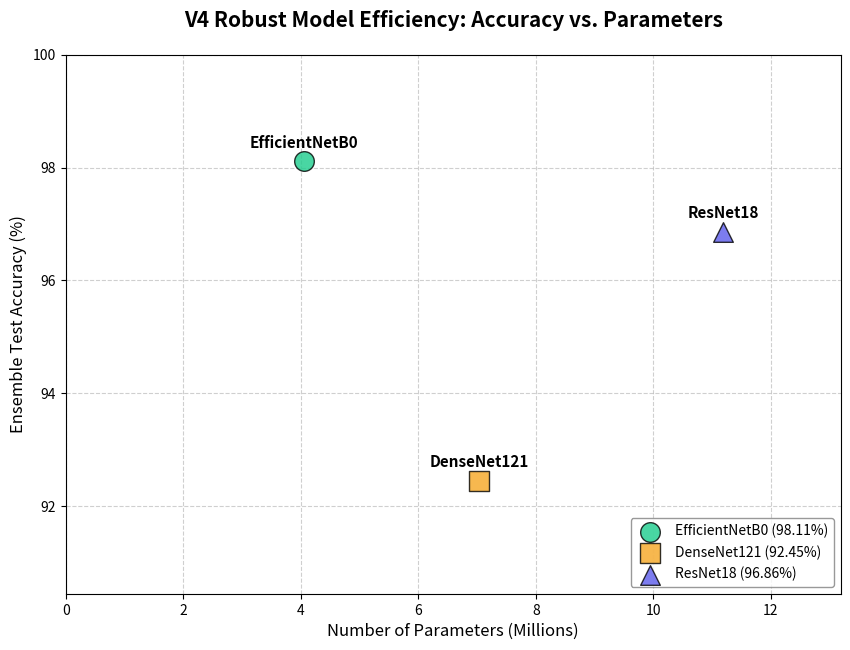

Reproduce this figure in Python.
import os
import matplotlib.pyplot as plt
import numpy as np

# ==========================================
# MODEL EFFICIENCY DATA
# ==========================================
# Canonical accuracy from the benchmark-verified notebook/report setup
# Param counts from get_params.py / classification_models
models = {
    'EfficientNetB0': {'accuracy': 98.11, 'params': 4053414},
    'DenseNet121':    {'accuracy': 92.45, 'params': 7040579},
    'ResNet18':       {'accuracy': 96.86, 'params': 11188428}
}

# ==========================================
# PLOTTING
# ==========================================
def generate_efficiency_plot():
    names = list(models.keys())
    accuracies = [models[m]['accuracy'] for m in names]
    params_m = [models[m]['params'] / 1e6 for m in names]  # Convert to Millions

    plt.figure(figsize=(10, 7), facecolor='white')
    
    # Define colors and markers
    colors = ['#1CCC8C', '#F5A623', '#5B5BEB']  # Green, Orange, Purple
    markers = ['o', 's', '^']                  # Circle, Square, Triangle
    
    for i, name in enumerate(names):
        plt.scatter(params_m[i], accuracies[i], 
                    s=200, c=colors[i], marker=markers[i], 
                    label=f"{name} ({accuracies[i]}%)", 
                    edgecolors='black', alpha=0.8, zorder=5)
        
        # Add labels for each point
        plt.annotate(name, 
                     (params_m[i], accuracies[i]),
                     textcoords="offset points", 
                     xytext=(0, 10), 
                     ha='center', fontsize=11, fontweight='bold')

    # Formatting
    plt.title('V4 Robust Model Efficiency: Accuracy vs. Parameters', fontsize=15, fontweight='bold', pad=20)
    plt.xlabel('Number of Parameters (Millions)', fontsize=12)
    plt.ylabel('Ensemble Test Accuracy (%)', fontsize=12)
    
    plt.grid(True, linestyle='--', alpha=0.6, zorder=1)
    plt.ylim(min(accuracies) - 2, 100)
    plt.xlim(0, max(params_m) + 2)
    
    plt.legend(loc='lower right', frameon=True, facecolor='white', edgecolor='gray', fontsize=10)
    
    # Save Output
    save_path = r"c:\Users\ZeeqRyz\Desktop\BASEPROJECT\02_Modelling\efficientnetb0_coral\model_efficiency.png"
    plt.savefig(save_path, dpi=150, bbox_inches='tight')
    plt.close()
    
    print(f"✅ Efficiency plot saved to: {save_path}")

if __name__ == "__main__":
    generate_efficiency_plot()
